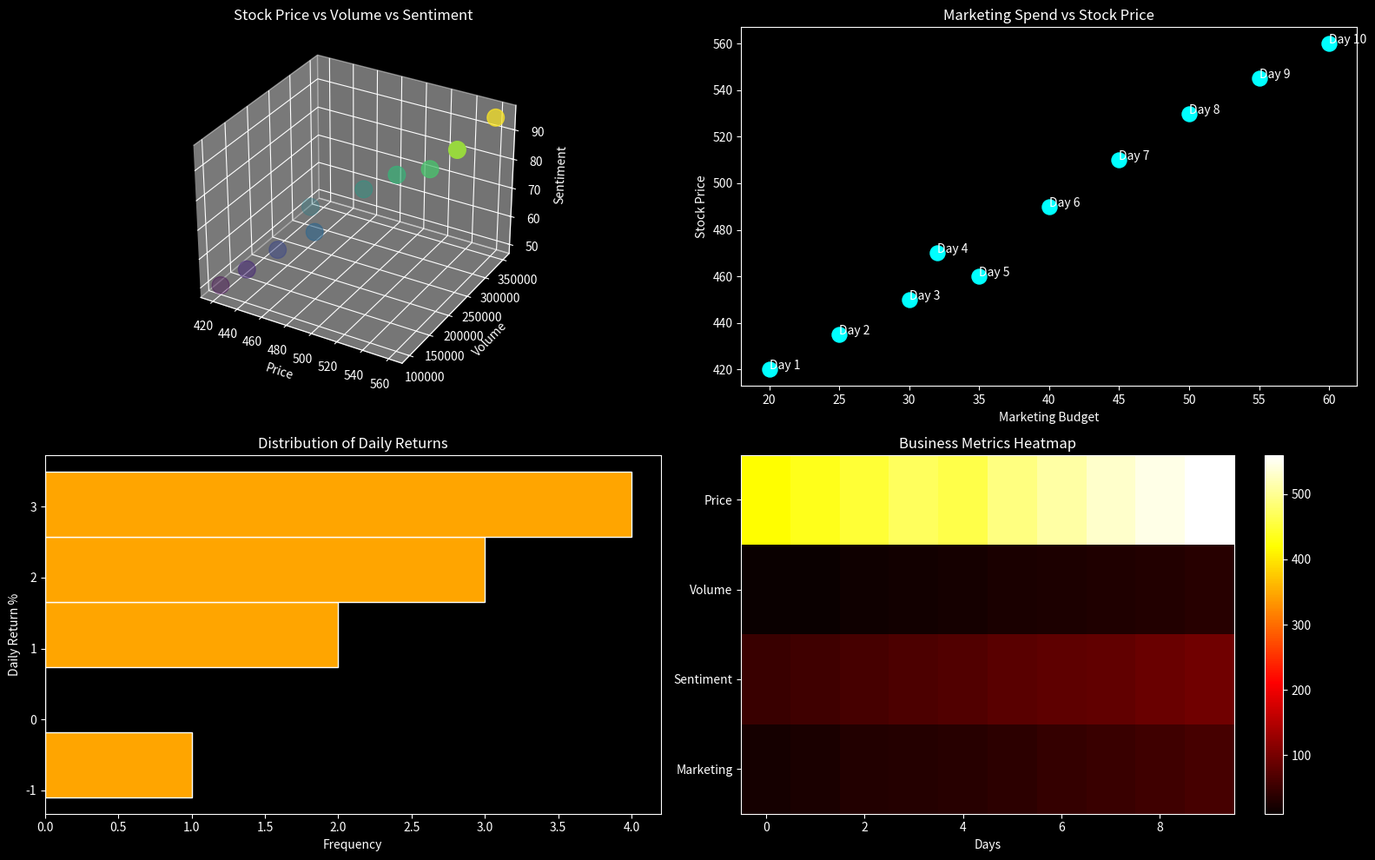

Python code for this plot:
import numpy as np
import matplotlib.pyplot as plt

plt.style.use("dark_background")

# ==================================
# DATA
# ==================================

days = np.arange(1, 11)

stock_price = np.array([
    420, 435, 450, 470, 460,
    490, 510, 530, 545, 560
])

volume = np.array([
    100000, 120000, 150000,
    180000, 200000,
    240000, 260000,
    280000, 300000,
    350000
])

sentiment = np.array([
    50, 55, 60, 65, 70,
    75, 80, 82, 88, 95
])

marketing = np.array([
    20, 25, 30, 32, 35,
    40, 45, 50, 55, 60
])

returns = np.array([
    1.2, 2.3, 1.8, -1.1,
    3.5, 2.0, 1.5, 2.7,
    3.1, 2.9
])
# ==================================
# FIGURE
# ==================================

fig = plt.figure(figsize=(16,10))
# ==================================
# 1. 3D SCATTER
# ==================================

ax1 = fig.add_subplot(
    221,
    projection="3d"
)

scatter = ax1.scatter(
    stock_price,
    volume,
    sentiment,
    c=sentiment,
    cmap="viridis",
    s=200
)

ax1.set_title(
    "Stock Price vs Volume vs Sentiment"
)

ax1.set_xlabel("Price")
ax1.set_ylabel("Volume")
ax1.set_zlabel("Sentiment")
# ==================================
# 2. MARKETING VS PRICE
# ==================================

ax2 = fig.add_subplot(222)

ax2.scatter(
    marketing,
    stock_price,
    color="cyan",
    s=150
)

for i in range(len(days)):
    ax2.annotate(
        f"Day {days[i]}",
        (marketing[i], stock_price[i])
    )

ax2.set_title(
    "Marketing Spend vs Stock Price"
)

ax2.set_xlabel(
    "Marketing Budget"
)

ax2.set_ylabel(
    "Stock Price"
)
# ==================================
# 3. HORIZONTAL HISTOGRAM
# ==================================

ax3 = fig.add_subplot(223)

ax3.hist(
    returns,
    bins=5,
    orientation="horizontal",
    color="orange",
    edgecolor="white"
)

ax3.set_title(
    "Distribution of Daily Returns"
)

ax3.set_xlabel(
    "Frequency"
)

ax3.set_ylabel(
    "Daily Return %"
)
# ==================================
# 4. HEATMAP
# ==================================

ax4 = fig.add_subplot(224)

data = np.array([
    stock_price,
    volume/10000,
    sentiment,
    marketing
])

heat = ax4.imshow(
    data,
    cmap="hot",
    aspect="auto"
)

ax4.set_title(
    "Business Metrics Heatmap"
)

ax4.set_yticks(
    [0,1,2,3]
)

ax4.set_yticklabels([
    "Price",
    "Volume",
    "Sentiment",
    "Marketing"
])

ax4.set_xlabel("Days")

fig.colorbar(
    heat,
    ax=ax4
)
plt.tight_layout()
plt.show()
